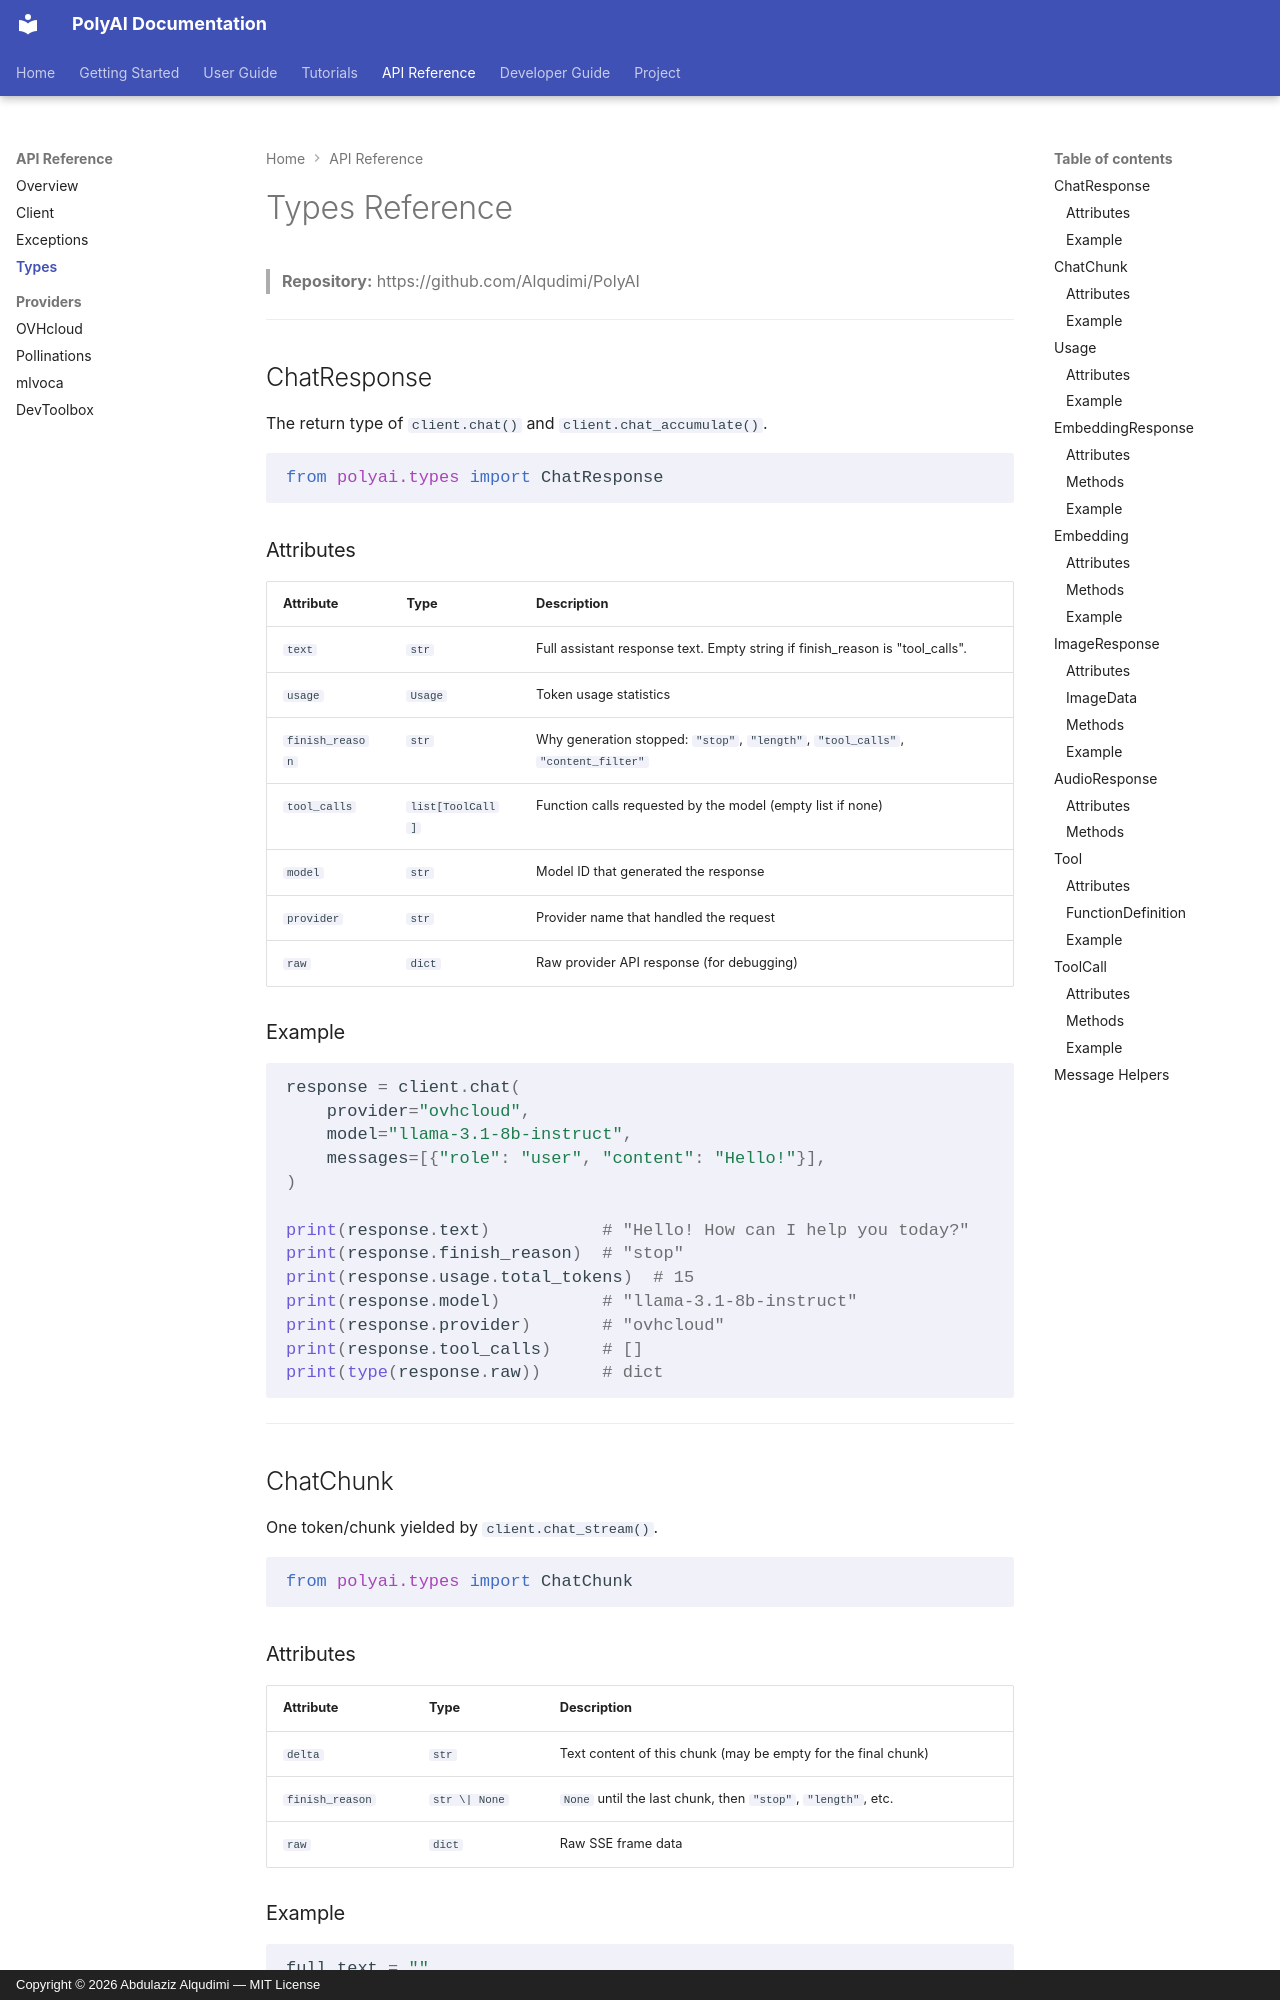

repository: Alqudimi/PolyAI · page: api/types/index.html · generator: mkdocs · copyright: Copyright © 2026 Abdulaziz Alqudimi — MIT License

# Types Reference

> **Repository:** https://github.com/Alqudimi/PolyAI

---

## ChatResponse

The return type of `client.chat()` and `client.chat_accumulate()`.

```python
from polyai.types import ChatResponse
```

### Attributes

| Attribute | Type | Description |
|---|---|---|
| `text` | `str` | Full assistant response text. Empty string if finish_reason is "tool_calls". |
| `usage` | `Usage` | Token usage statistics |
| `finish_reason` | `str` | Why generation stopped: `"stop"`, `"length"`, `"tool_calls"`, `"content_filter"` |
| `tool_calls` | `list[ToolCall]` | Function calls requested by the model (empty list if none) |
| `model` | `str` | Model ID that generated the response |
| `provider` | `str` | Provider name that handled the request |
| `raw` | `dict` | Raw provider API response (for debugging) |

### Example

```python
response = client.chat(
    provider="ovhcloud",
    model="llama-3.1-8b-instruct",
    messages=[{"role": "user", "content": "Hello!"}],
)

print(response.text)           # "Hello! How can I help you today?"
print(response.finish_reason)  # "stop"
print(response.usage.total_tokens)  # 15
print(response.model)          # "llama-3.1-8b-instruct"
print(response.provider)       # "ovhcloud"
print(response.tool_calls)     # []
print(type(response.raw))      # dict
```

---

## ChatChunk

One token/chunk yielded by `client.chat_stream()`.

```python
from polyai.types import ChatChunk
```
